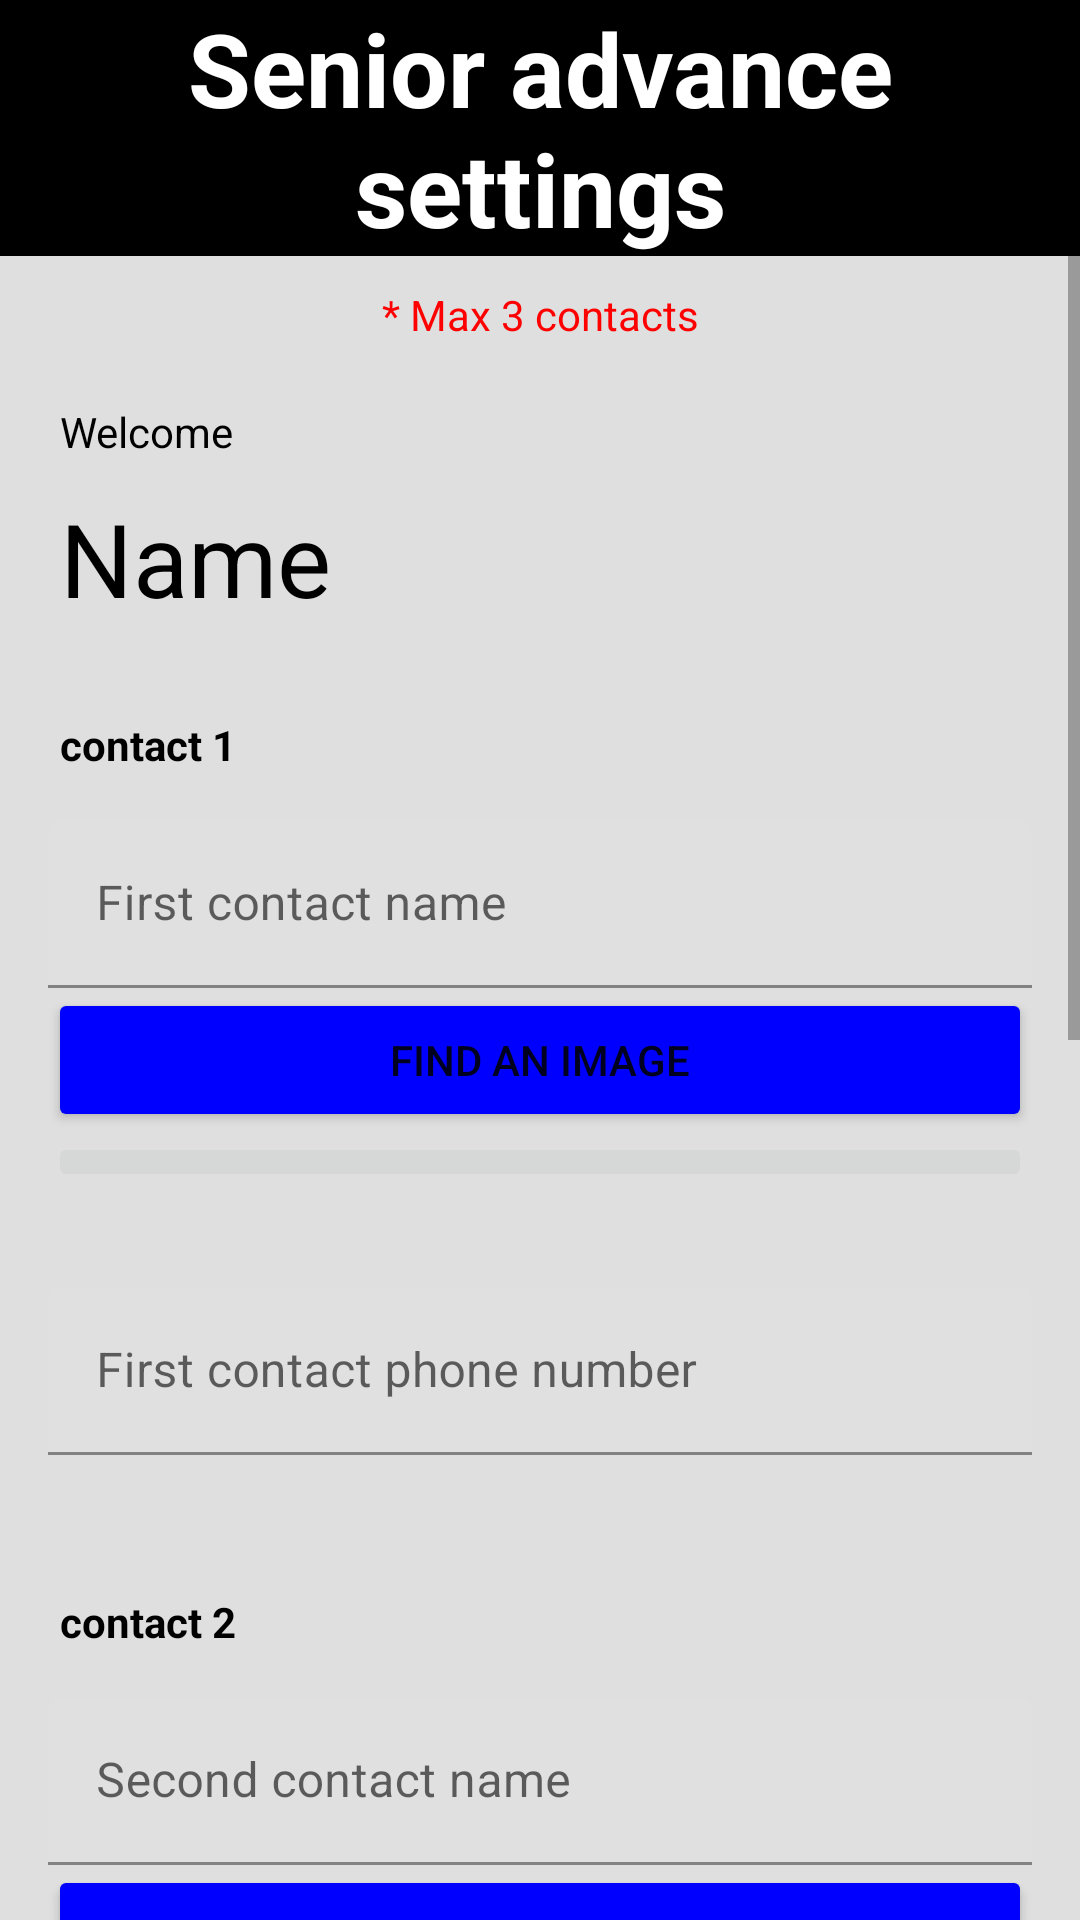

Write the Android layout XML for this screen, with the resource values it uses.
<!-- AndroidManifest.xml: application theme Theme.StandByUs -->
<!-- res/layout/activity_senior_set_up.xml -->
<?xml version="1.0" encoding="utf-8"?>
<androidx.appcompat.widget.LinearLayoutCompat xmlns:android="http://schemas.android.com/apk/res/android"
    xmlns:app="http://schemas.android.com/apk/res-auto"
    xmlns:tools="http://schemas.android.com/tools"
    android:id="@+id/SeniorSetUp"
    android:layout_width="match_parent"
    android:layout_height="match_parent"
    android:orientation="vertical"
    tools:context=".SeniorSetUp">

    <ScrollView
        android:layout_width="match_parent"
        android:layout_height="match_parent"
        android:background="#40808080">

        <LinearLayout
            android:layout_width="match_parent"
            android:layout_height="wrap_content"
            android:orientation="vertical">

            <TextView
                android:id="@+id/seniorSetUpSettings"
                android:layout_width="match_parent"
                android:layout_height="wrap_content"
                android:background="#000000"
                android:text="@string/senior_advance_settings"
                android:textAlignment="center"
                android:textColor="#FFFFFF"
                android:textSize="34sp"
                android:textStyle="bold" />

            <TextView
                android:id="@+id/juniorView"
                android:layout_width="match_parent"
                android:layout_height="wrap_content"
                android:layout_marginLeft="20dp"
                android:layout_marginTop="10dp"
                android:layout_marginRight="20dp"
                android:text="@string/max_3_contacts"
                android:textAlignment="center"
                android:textColor="#FF0000" />

            <TextView
                android:id="@+id/textView11"
                android:layout_width="match_parent"
                android:layout_height="wrap_content"
                android:layout_marginLeft="20dp"
                android:layout_marginTop="20dp"
                android:layout_marginRight="20dp"
                android:text="@string/welcome"
                android:textColor="#000000" />

            <TextView
                android:id="@+id/showNamePersonSenior"
                android:layout_width="match_parent"
                android:layout_height="wrap_content"
                android:layout_marginLeft="20dp"
                android:layout_marginTop="10dp"
                android:layout_marginRight="20dp"
                android:text="@string/name"
                android:textColor="#000000"
                android:textSize="34sp" />

            <TextView
                android:id="@+id/textView2"
                android:layout_width="match_parent"
                android:layout_height="wrap_content"
                android:layout_marginLeft="20dp"
                android:layout_marginTop="30dp"
                android:layout_marginRight="20dp"
                android:text="@string/contact1"
                android:textColor="#000000"
                android:textStyle="bold" />


            <com.google.android.material.textfield.TextInputLayout
                android:layout_width="match_parent"
                android:layout_height="match_parent"
                android:layout_margin="16dp">

                <com.google.android.material.textfield.TextInputEditText
                    android:id="@+id/firstContactName"
                    android:layout_width="match_parent"
                    android:layout_height="wrap_content"
                    android:hint="@string/first_contact_name" />

                <Button
                    android:id="@+id/buttonFindImage1"
                    android:layout_width="match_parent"
                    android:layout_height="wrap_content"
                    android:layout_weight="1"
                    android:backgroundTint="#0000FF"
                    android:text="@string/find_an_image" />

                <ImageButton
                    android:id="@+id/showImage1"
                    android:layout_width="match_parent"
                    android:layout_height="wrap_content"
                    android:layout_weight="1"
                    android:contentDescription="@string/todo"
                    tools:srcCompat="@tools:sample/avatars" />
            </com.google.android.material.textfield.TextInputLayout>

            <com.google.android.material.textfield.TextInputLayout
                android:layout_width="match_parent"
                android:layout_height="match_parent"
                android:layout_margin="16dp">

                <com.google.android.material.textfield.TextInputEditText
                    android:id="@+id/firstContactPhoneNumber"
                    android:layout_width="match_parent"
                    android:layout_height="wrap_content"
                    android:hint="@string/first_contact_phone_number" />


            </com.google.android.material.textfield.TextInputLayout>

            <TextView
                android:id="@+id/textView3"
                android:layout_width="match_parent"
                android:layout_height="wrap_content"
                android:layout_marginLeft="20dp"
                android:layout_marginTop="30dp"
                android:layout_marginRight="20dp"
                android:text="@string/contact2"
                android:textColor="#000000"
                android:textStyle="bold" />


            <com.google.android.material.textfield.TextInputLayout
                android:layout_width="match_parent"
                android:layout_height="match_parent"
                android:layout_margin="16dp">

                <com.google.android.material.textfield.TextInputEditText
                    android:id="@+id/secondContactName"
                    android:layout_width="match_parent"
                    android:layout_height="wrap_content"
                    android:hint="@string/second_contact_name" />
                <Button
                    android:id="@+id/buttonFindImage2"
                    android:layout_width="match_parent"
                    android:layout_height="wrap_content"
                    android:layout_weight="1"
                    android:backgroundTint="#0000FF"
                    android:text="@string/find_an_image" />

                <ImageButton
                    android:id="@+id/showImage2"
                    android:layout_width="match_parent"
                    android:layout_height="wrap_content"
                    android:layout_weight="1"
                    android:contentDescription="@string/todo"
                    tools:srcCompat="@tools:sample/avatars" />
            </com.google.android.material.textfield.TextInputLayout>

            <com.google.android.material.textfield.TextInputLayout
                android:layout_width="match_parent"
                android:layout_height="match_parent"
                android:layout_margin="16dp">

                <com.google.android.material.textfield.TextInputEditText
                    android:id="@+id/secondContactPhoneNumber"
                    android:layout_width="match_parent"
                    android:layout_height="wrap_content"
                    android:hint="@string/SecondContactPhoneNumber" />
            </com.google.android.material.textfield.TextInputLayout>

            <TextView
                android:id="@+id/textView4"
                android:layout_width="match_parent"
                android:layout_height="wrap_content"
                android:layout_marginLeft="20dp"
                android:layout_marginTop="30dp"
                android:layout_marginRight="20dp"
                android:text="@string/contact_3"
                android:textColor="#000000"
                android:textStyle="bold" />


            <com.google.android.material.textfield.TextInputLayout
                android:layout_width="match_parent"
                android:layout_height="match_parent"
                android:layout_margin="16dp">

                <com.google.android.material.textfield.TextInputEditText
                    android:id="@+id/thirdContactName"
                    android:layout_width="match_parent"
                    android:layout_height="wrap_content"
                    android:hint="@string/ThirdContactName" />
                <Button
                    android:id="@+id/buttonFindImage3"
                    android:layout_width="match_parent"
                    android:layout_height="wrap_content"
                    android:layout_weight="1"
                    android:backgroundTint="#0000FF"
                    android:text="@string/find_an_image" />

                <ImageButton
                    android:id="@+id/showImage3"
                    android:layout_width="match_parent"
                    android:layout_height="wrap_content"
                    android:layout_weight="1"
                    android:contentDescription="@string/todo"
                    tools:srcCompat="@tools:sample/avatars" />
            </com.google.android.material.textfield.TextInputLayout>

            <com.google.android.material.textfield.TextInputLayout
                android:layout_width="match_parent"
                android:layout_height="match_parent"
                android:layout_margin="16dp">

                <com.google.android.material.textfield.TextInputEditText
                    android:id="@+id/thirdContactPhoneNumber"
                    android:layout_width="match_parent"
                    android:layout_height="wrap_content"
                    android:hint="@string/ThirdContactPhoneNumber" />
            </com.google.android.material.textfield.TextInputLayout>

            <Button
                android:id="@+id/startJunior"
                android:layout_width="match_parent"
                android:layout_height="wrap_content"
                android:layout_gravity="center_horizontal"
                android:layout_marginLeft="20dp"
                android:layout_marginTop="30dp"
                android:layout_marginRight="20dp"
                android:backgroundTint="#00FF00"
                android:text="@string/save"
                android:textColor="#FFFFFF"
                android:textSize="34sp" />
        </LinearLayout>
    </ScrollView>


</androidx.appcompat.widget.LinearLayoutCompat>
<!-- resources referenced by this layout -->
<resources>
  <string name="SecondContactPhoneNumber">Second contact phone number</string>
  <string name="ThirdContactName">Third contact name</string>
  <string name="ThirdContactPhoneNumber">Third contact phone number</string>
  <string name="contact1">contact 1</string>
  <string name="contact2">contact 2</string>
  <string name="contact_3">contact 3</string>
  <string name="find_an_image">Find an image</string>
  <string name="first_contact_name">First contact name</string>
  <string name="first_contact_phone_number">First contact phone number</string>
  <string name="max_3_contacts">* Max 3 contacts</string>
  <string name="name">Name</string>
  <string name="save">SAVE</string>
  <string name="second_contact_name">Second contact name</string>
  <string name="senior_advance_settings">Senior advance settings</string>
  <string name="todo">TODO</string>
  <string name="welcome">Welcome</string>
  <style name="Theme.StandByUs" parent="Theme.MaterialComponents.DayNight.DarkActionBar">
          
          <item name="colorPrimary">@color/purple_500</item>
          <item name="colorPrimaryVariant">@color/purple_700</item>
          <item name="colorOnPrimary">@color/white</item>
          
          <item name="colorSecondary">@color/teal_200</item>
          <item name="colorSecondaryVariant">@color/teal_700</item>
          <item name="colorOnSecondary">@color/black</item>
          
          <item name="android:statusBarColor" tools:targetApi="l">?attr/colorPrimaryVariant</item>
          
      </style>
  <!-- not gathered from this repository: default colours our renderer supplied (Android Studio template values) -->
  <color name="purple_500">#FF6200EE</color>
  <color name="purple_700">#FF3700B3</color>
  <color name="teal_200">#FF03DAC5</color>
  <color name="teal_700">#FF018786</color>
  <color name="black">#FF000000</color>
  <color name="white">#FFFFFFFF</color>
</resources>
